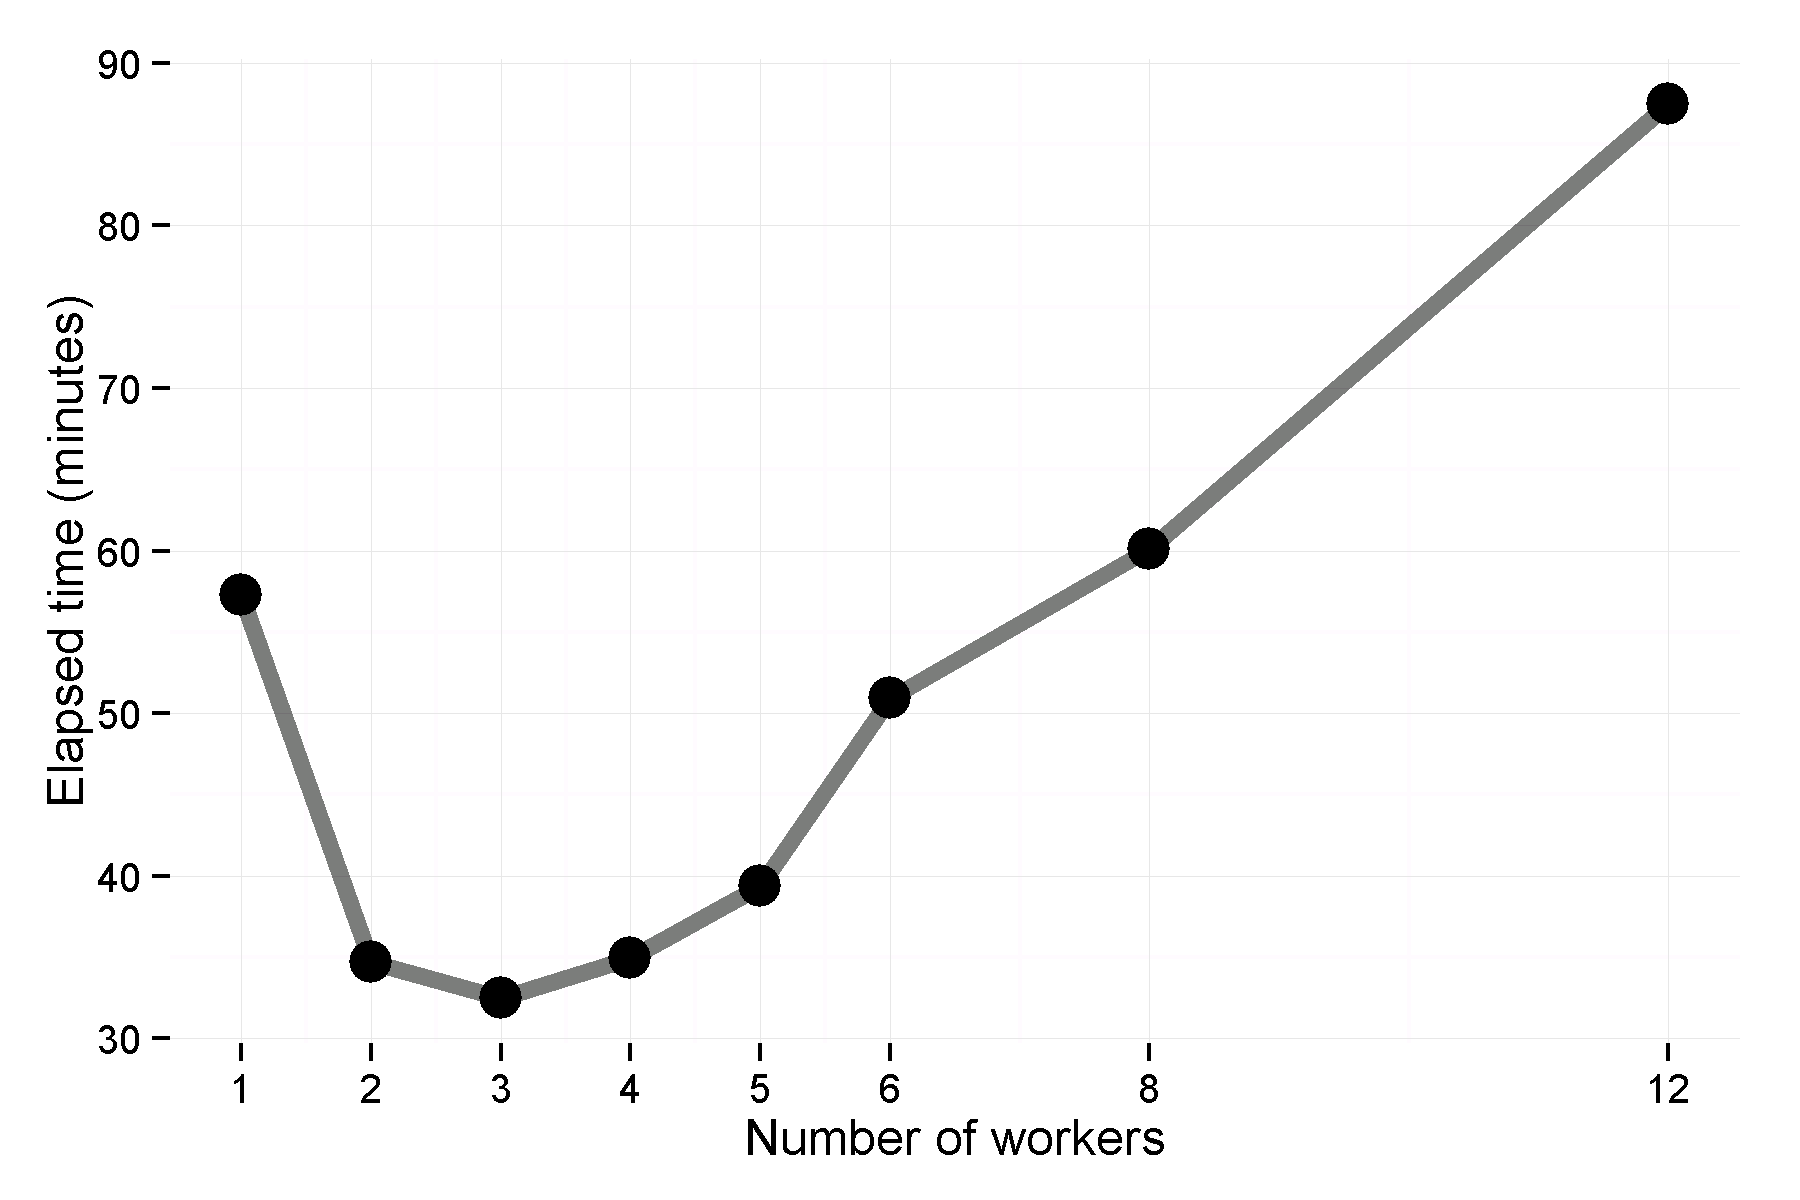

Source data for this figure (header and first rows):
models, size, workers, user, sys, elapsed, meanPhat, timestamp, nodename, machine, user, R.version, platform, running
100, 1e+06, 12, 515.9, 2294, 5247, 0.07461, 2016-05-17 15:24:24, CHSE, x86-64, chanb, R version 3.2.2 (2015-08-14), x86_64-w64-mingw32/x64 (64-bit), Windows Server 2008 R2 x64 (build 7601) …
100, 1e+06, 8, 345.6, 1710, 3605, 0.07461, 2016-05-17 15:24:24, CHSE, x86-64, chanb, R version 3.2.2 (2015-08-14), x86_64-w64-mingw32/x64 (64-bit), Windows Server 2008 R2 x64 (build 7601) …
100, 1e+06, 6, 307.4, 1157, 3055, 0.07461, 2016-05-17 15:24:24, CHSE, x86-64, chanb, R version 3.2.2 (2015-08-14), x86_64-w64-mingw32/x64 (64-bit), Windows Server 2008 R2 x64 (build 7601) …
100, 1e+06, 5, 256, 1008, 2362, 0.07461, 2016-05-17 15:24:24, CHSE, x86-64, chanb, R version 3.2.2 (2015-08-14), x86_64-w64-mingw32/x64 (64-bit), Windows Server 2008 R2 x64 (build 7601) …
100, 1e+06, 4, 221.8, 788.6, 2097, 0.07461, 2016-05-17 15:24:24, CHSE, x86-64, chanb, R version 3.2.2 (2015-08-14), x86_64-w64-mingw32/x64 (64-bit), Windows Server 2008 R2 x64 (build 7601) …
100, 1e+06, 3, 182.3, 564.6, 1948, 0.07461, 2016-05-17 15:24:24, CHSE, x86-64, chanb, R version 3.2.2 (2015-08-14), x86_64-w64-mingw32/x64 (64-bit), Windows Server 2008 R2 x64 (build 7601) …
100, 1e+06, 2, 145.7, 388.4, 2083, 0.07461, 2016-05-17 15:24:24, CHSE, x86-64, chanb, R version 3.2.2 (2015-08-14), x86_64-w64-mingw32/x64 (64-bit), Windows Server 2008 R2 x64 (build 7601) …
100, 1e+06, 1, 100.2, 213.6, 3437, 0.07461, 2016-05-17 15:24:24, CHSE, x86-64, chanb, R version 3.2.2 (2015-08-14), x86_64-w64-mingw32/x64 (64-bit), Windows Server 2008 R2 x64 (build 7601) …
